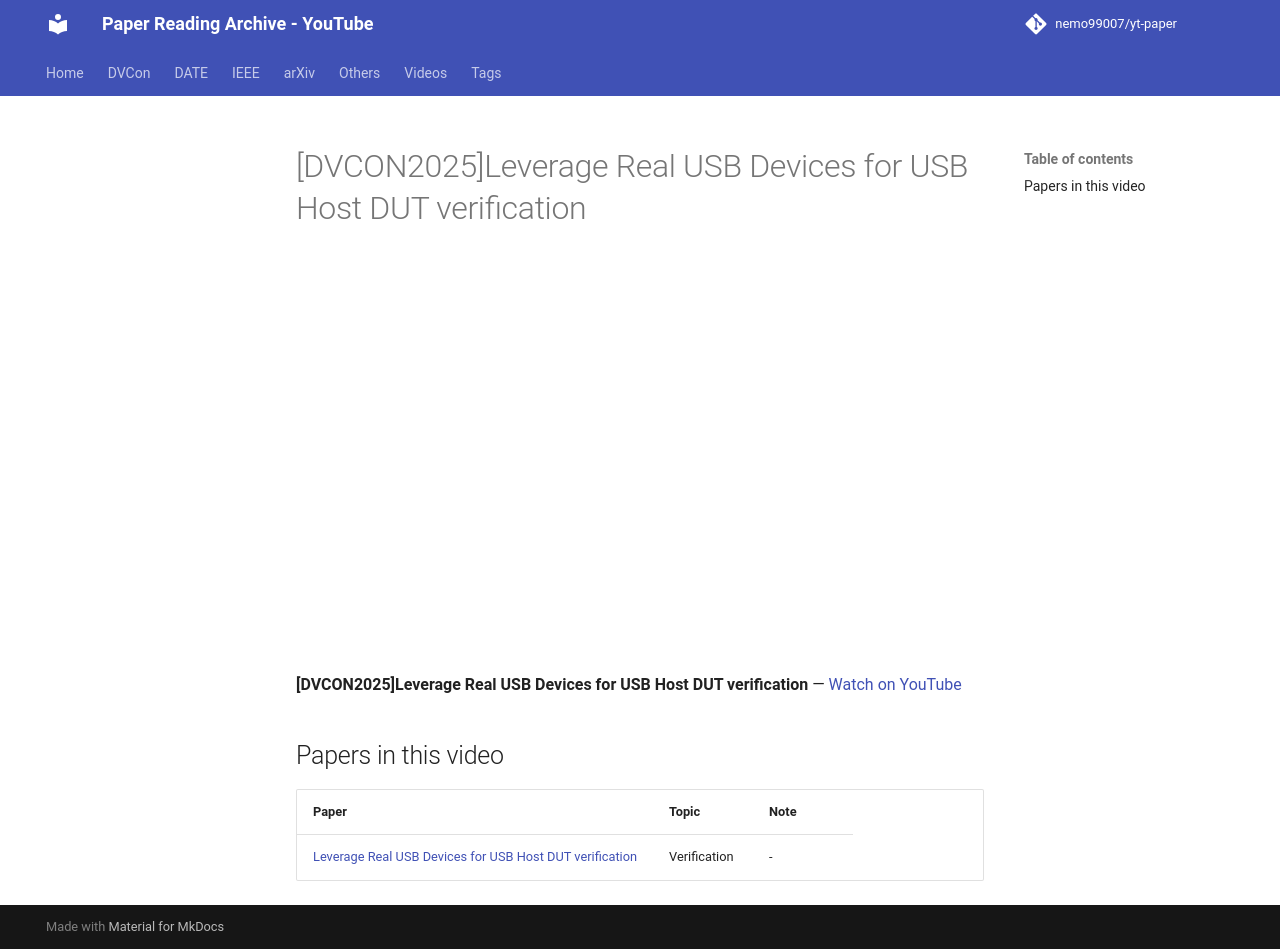

repository: nemo99007/yt-paper · page: videos/iFhYhIOoQYQ/index.html · generator: mkdocs

---
title: '[DVCON2025]Leverage Real USB Devices for USB Host DUT verification'
video_id: iFhYhIOoQYQ
video_url: https://www.youtube.com/watch?v=iFhYhIOoQYQ
resources:
- ref-20261018-5443
---


<!-- generated by yt-paper; edits will be overwritten -->

# [DVCON2025]Leverage Real USB Devices for USB Host DUT verification

<div class="video-wrapper"><iframe src="https://www.youtube-nocookie.com/embed/iFhYhIOoQYQ" title="[DVCON2025]Leverage Real USB Devices for USB Host DUT verification" loading="lazy" allow="accelerometer; clipboard-write; encrypted-media; gyroscope; picture-in-picture; web-share" referrerpolicy="strict-origin-when-cross-origin" allowfullscreen></iframe></div>

**[DVCON2025]Leverage Real USB Devices for USB Host DUT verification** — [Watch on YouTube](https://www.youtube.com/watch?v=iFhYhIOoQYQ)

## Papers in this video

| Paper | Topic | Note |
|---|---|---|
| [Leverage Real USB Devices for USB Host DUT verification](../papers/ref-20261018-5443-leverage-real-usb-devices-for-usb-host-dut-verification.md) | Verification | - |
